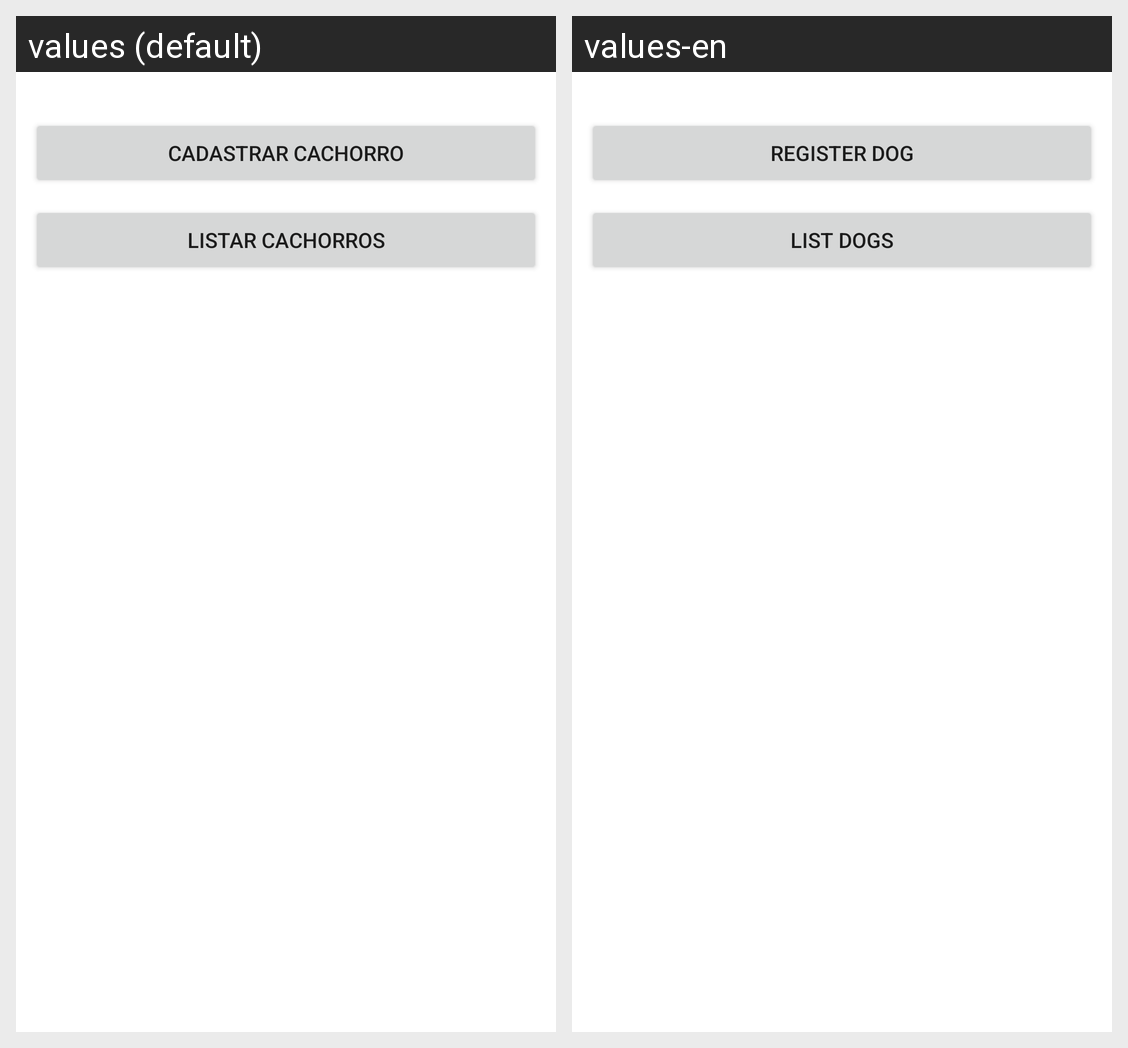

Translations of the strings shown on this Android screen, per locale in the grid:
Android screen res/layout/activity_main.xml rendered under 2 locales, left to right: values (default), values-en. Device: Nexus 5 (rendered at 1080×1920; each locale shown at half size, 540×960, under a caption strip naming it); theme Theme.AvaliacaoContinuada02.
Strings drawn on this screen, with the default value and each locale's value (text and hints the layout hard-codes, and strings that could not be matched under every locale, appear in the picture but are not listed):

cadastrar_cachorro
  values: Cadastrar Cachorro
  values-en: Register Dog

listar_cachorros
  values: Listar Cachorros
  values-en: List Dogs
